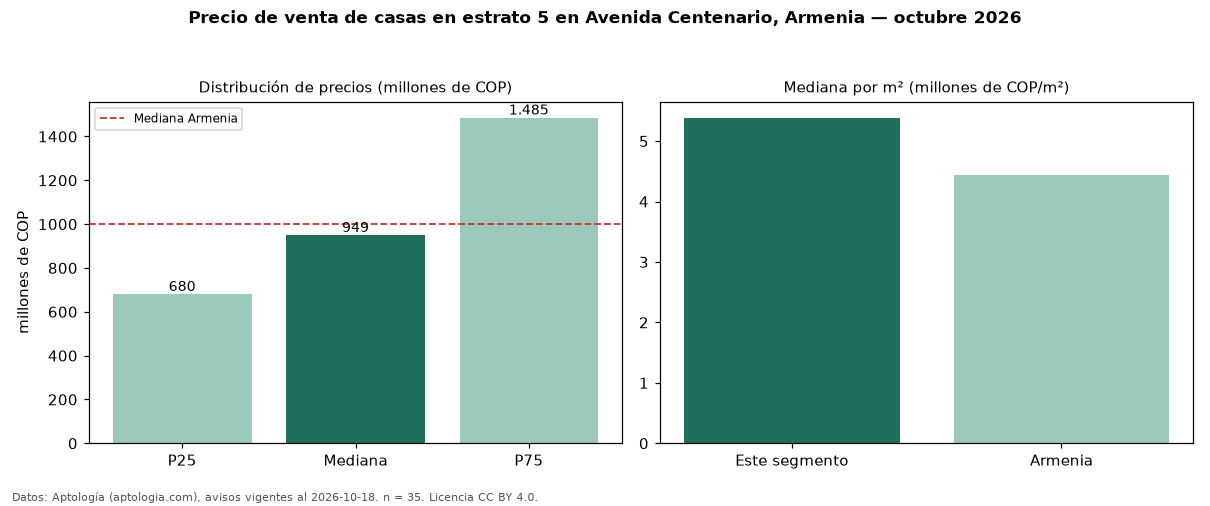

The data file committed next to this chart (first rows):
seccion, metrica, valor, moneda, n
filtro, estrato, 5, , 35
precio, p25, 680000000, COP, 35
precio, mediana, 949000000, COP, 35
precio, p75, 1485000000, COP, 35
precio, minimo, 510000000, COP, 35
precio, maximo, 4000000000, COP, 35
m2, mediana_precio_m2, 5384615, COP, 35
m2, area_mediana_m2, 143.0, m2, 35
admin, mediana_admin_mes, 490000, COP, 22
banos, mediana_banos, 3.0, , 
parqueadero, pct_con_parqueadero, 97.1, %, 35
estrato, estrato_mas_frecuente, 5, , 35
habitaciones, 3+, 949000000, COP, 35
ciudad, mediana_ciudad_referencia, 1000000000, COP, 
ciudad, mediana_m2_ciudad, 4439252, COP, 
fuente, fecha_datos, 2026-10-18, , 
fuente, atribucion, https://www.aptologia.com/casas-en-venta…, , 
fuente, licencia, CC BY 4.0, , 
